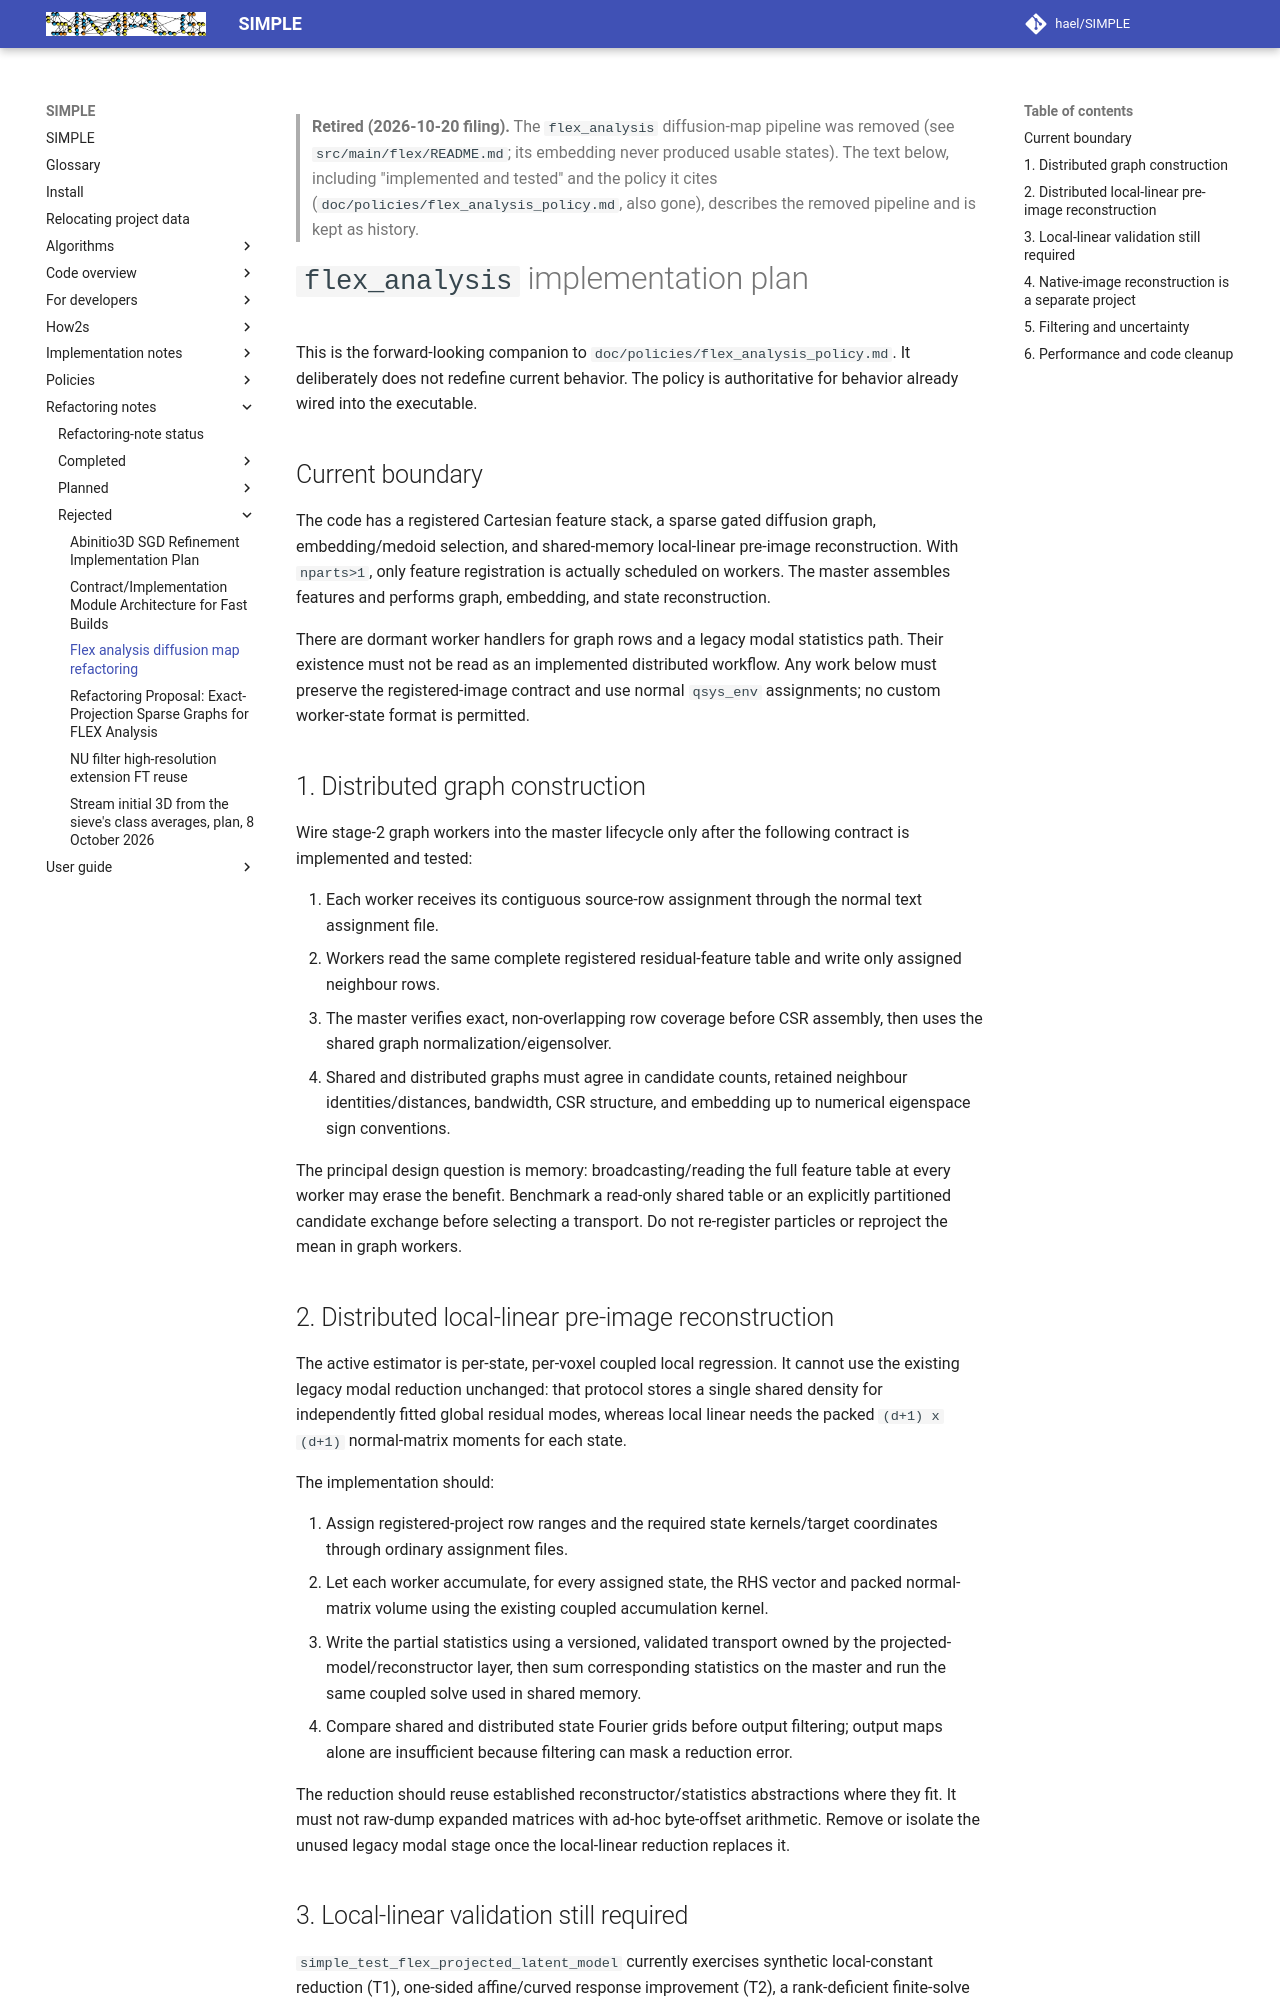

repository: hael/SIMPLE · page: refactoring_notes/rejected/flex_analysis_diffusion_map_refactoring.html · generator: mkdocs

> **Retired (2026-10-20 filing).** The `flex_analysis` diffusion-map pipeline was removed (see
> `src/main/flex/README.md`; its embedding never produced usable states). The text below, including
> "implemented and tested" and the policy it cites (`doc/policies/flex_analysis_policy.md`, also
> gone), describes the removed pipeline and is kept as history.

# `flex_analysis` implementation plan

This is the forward-looking companion to
`doc/policies/flex_analysis_policy.md`.  It deliberately does not redefine
current behavior.  The policy is authoritative for behavior already wired into
the executable.

## Current boundary

The code has a registered Cartesian feature stack, a sparse gated diffusion
graph, embedding/medoid selection, and shared-memory local-linear pre-image
reconstruction.  With `nparts>1`, only feature registration is actually
scheduled on workers.  The master assembles features and performs graph,
embedding, and state reconstruction.

There are dormant worker handlers for graph rows and a legacy modal statistics
path.  Their existence must not be read as an implemented distributed
workflow.  Any work below must preserve the registered-image contract and use
normal `qsys_env` assignments; no custom worker-state format is permitted.

## 1. Distributed graph construction

Wire stage-2 graph workers into the master lifecycle only after the following
contract is implemented and tested:

1. Each worker receives its contiguous source-row assignment through the
   normal text assignment file.
2. Workers read the same complete registered residual-feature table and write
   only assigned neighbour rows.
3. The master verifies exact, non-overlapping row coverage before CSR assembly,
   then uses the shared graph normalization/eigensolver.
4. Shared and distributed graphs must agree in candidate counts, retained
   neighbour identities/distances, bandwidth, CSR structure, and embedding up
   to numerical eigenspace sign conventions.

The principal design question is memory: broadcasting/reading the full feature
table at every worker may erase the benefit.  Benchmark a read-only shared
table or an explicitly partitioned candidate exchange before selecting a
transport.  Do not re-register particles or reproject the mean in graph
workers.

## 2. Distributed local-linear pre-image reconstruction

The active estimator is per-state, per-voxel coupled local regression.  It
cannot use the existing legacy modal reduction unchanged: that protocol stores
a single shared density for independently fitted global residual modes,
whereas local linear needs the packed `(d+1) x (d+1)` normal-matrix moments for
each state.

The implementation should:

1. Assign registered-project row ranges and the required state kernels/target
   coordinates through ordinary assignment files.
2. Let each worker accumulate, for every assigned state, the RHS vector and
   packed normal-matrix volume using the existing coupled accumulation kernel.
3. Write the partial statistics using a versioned, validated transport owned by
   the projected-model/reconstructor layer, then sum corresponding statistics
   on the master and run the same coupled solve used in shared memory.
4. Compare shared and distributed state Fourier grids before output filtering;
   output maps alone are insufficient because filtering can mask a reduction
   error.

The reduction should reuse established reconstructor/statistics abstractions
where they fit.  It must not raw-dump expanded matrices with ad-hoc byte-offset
arithmetic.  Remove or isolate the unused legacy modal stage once the
local-linear reduction replaces it.
